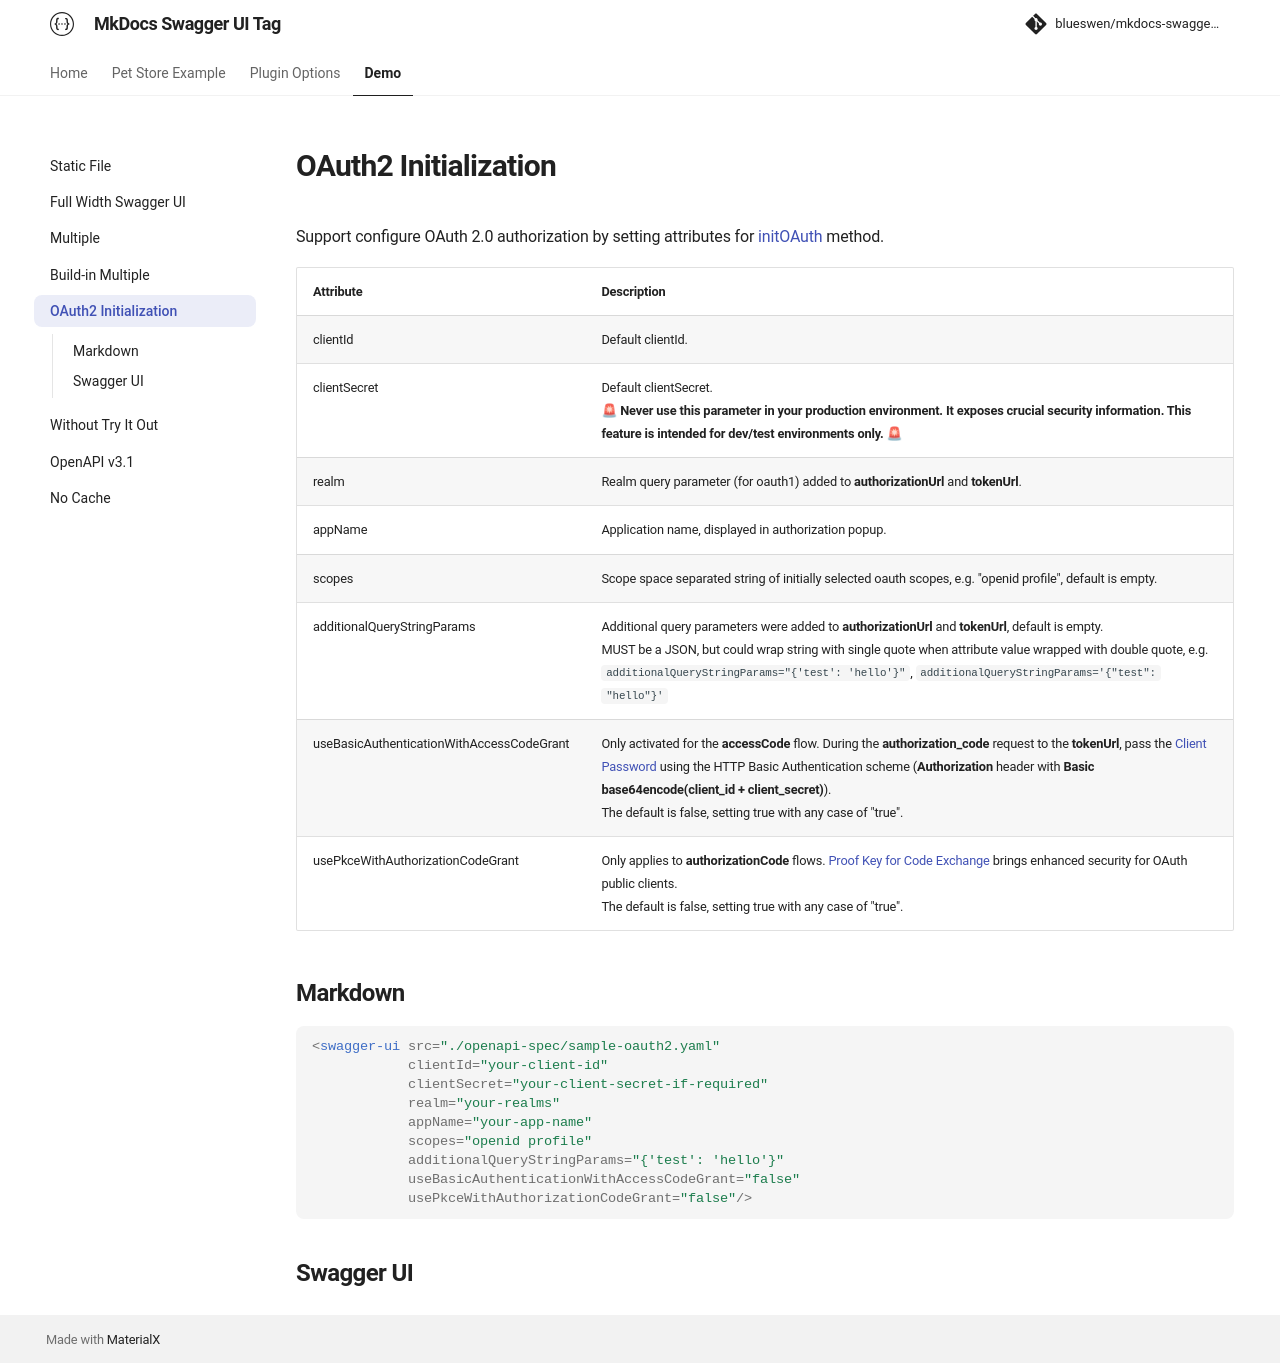

repository: blueswen/mkdocs-swagger-ui-tag · page: demo/oauth2/index.html · generator: mkdocs

Support configure OAuth 2.0 authorization by setting attributes for [initOAuth](https://swagger.io/docs/open-source-tools/swagger-ui/usage/oauth2/) method.

| Attribute                                 | Description                                                                                                                                                                                                                                                                                                                                                                           |
|-------------------------------------------|---------------------------------------------------------------------------------------------------------------------------------------------------------------------------------------------------------------------------------------------------------------------------------------------------------------------------------------------------------------------------------------|
| clientId                                  | Default clientId.                                                                                                                                                                                                                                                                                                                                                                     |
| clientSecret                              | Default clientSecret.<br>**🚨 Never use this parameter in your production environment. It exposes crucial security information. This feature is intended for dev/test environments only. 🚨**                                                                                                                                                                                           |
| realm                                     | Realm query parameter (for oauth1) added to **authorizationUrl** and **tokenUrl**.                                                                                                                                                                                                                                                                                                    |
| appName                                   | Application name, displayed in authorization popup.                                                                                                                                                                                                                                                                                                                                   |
| scopes                                    | Scope space separated string of initially selected oauth scopes, e.g. "openid profile", default is empty.                                                                                                                                                                                                                                                                             |
| additionalQueryStringParams               | Additional query parameters were added to **authorizationUrl** and **tokenUrl**, default is empty.<br>MUST be a JSON, but could wrap string with single quote when attribute value wrapped with double quote, e.g. ```additionalQueryStringParams="{'test': 'hello'}"```, ```additionalQueryStringParams='{"test": "hello"}'```                                                       |
| useBasicAuthenticationWithAccessCodeGrant | Only activated for the **accessCode** flow. During the **authorization_code** request to the **tokenUrl**, pass the [Client Password](https://tools.ietf.org/html/rfc6749#section-2.3.1) using the HTTP Basic Authentication scheme (**Authorization** header with **Basic base64encode(client_id + client_secret)**).<br>The default is false, setting true with any case of "true". |
| usePkceWithAuthorizationCodeGrant         | Only applies to **authorizationCode** flows. [Proof Key for Code Exchange](https://tools.ietf.org/html/rfc7636) brings enhanced security for OAuth public clients.<br>The default is false, setting true with any case of "true".                                                                                                                                                     |

## Markdown

```html
<swagger-ui src="./openapi-spec/sample-oauth2.yaml"
            clientId="your-client-id"
            clientSecret="your-client-secret-if-required"
            realm="your-realms"
            appName="your-app-name"
            scopes="openid profile"
            additionalQueryStringParams="{'test': 'hello'}"
            useBasicAuthenticationWithAccessCodeGrant="false"
            usePkceWithAuthorizationCodeGrant="false"/>
```

## Swagger UI

<swagger-ui src="./openapi-spec/sample-oauth2.yaml"
            clientId="your-client-id"
            clientSecret="your-client-secret-if-required"
            realm="your-realms"
            appName="your-app-name"
            scopes="openid profile"
            additionalQueryStringParams="{'test': 'hello'}"
            useBasicAuthenticationWithAccessCodeGrant="false"
            usePkceWithAuthorizationCodeGrant="false"/>
